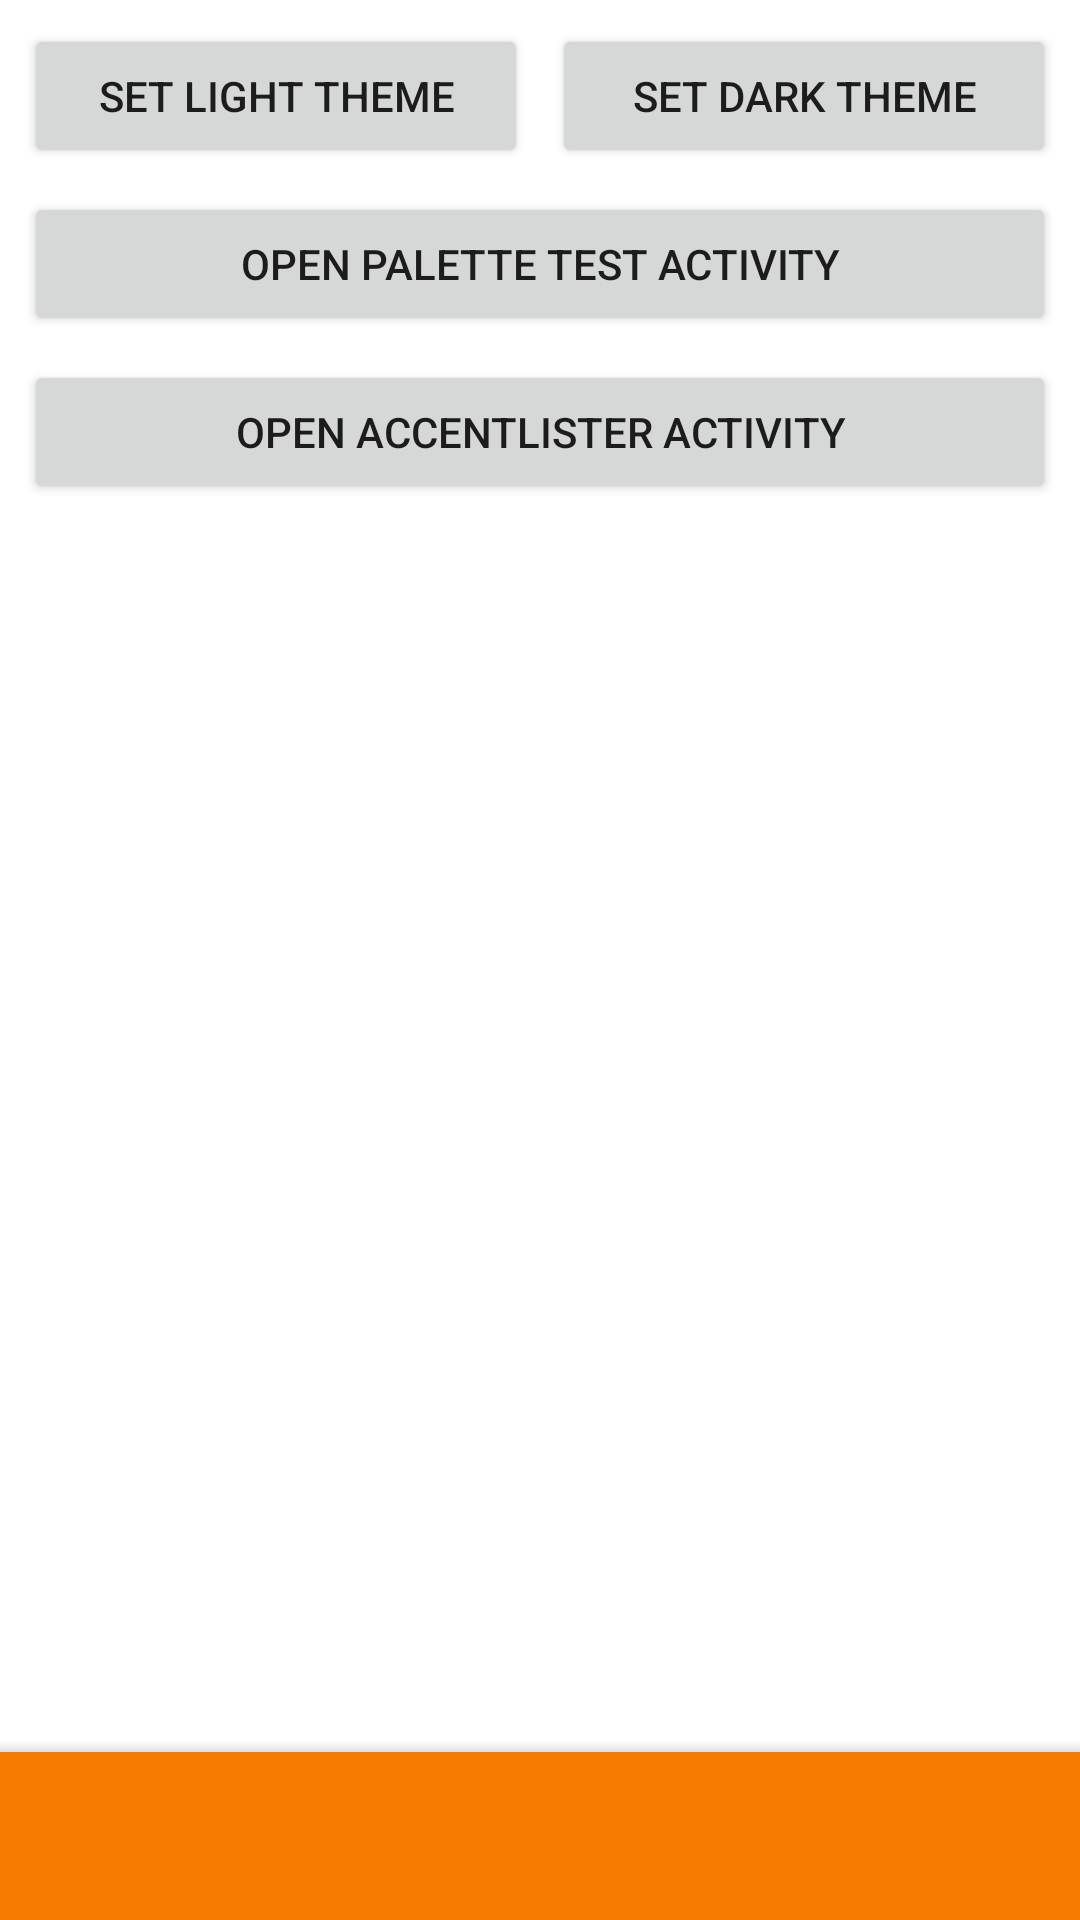

Reconstruct the res/layout file that produces this screen, plus the resources it refers to.
<!-- AndroidManifest.xml: application theme AppTheme -->
<!-- res/layout/activity_test.xml -->
<?xml version="1.0" encoding="utf-8"?>
<androidx.coordinatorlayout.widget.CoordinatorLayout xmlns:android="http://schemas.android.com/apk/res/android"
    xmlns:app="http://schemas.android.com/apk/res-auto"
    xmlns:tools="http://schemas.android.com/tools"
    android:layout_width="match_parent"
    android:layout_height="match_parent"
    tools:context=".activity.test.TestActivity">

    <androidx.constraintlayout.widget.ConstraintLayout
        android:layout_width="match_parent"
        android:layout_height="match_parent"
        android:layout_marginBottom="?actionBarSize">

        <Button
            android:id="@+id/set_lightTheme_button"
            android:layout_width="0dp"
            android:layout_height="wrap_content"
            android:layout_marginStart="8dp"
            android:layout_marginTop="8dp"
            android:layout_marginEnd="4dp"
            android:text="@string/set_light_theme"
            app:layout_constraintEnd_toStartOf="@+id/set_darkTheme_button"
            app:layout_constraintStart_toStartOf="parent"
            app:layout_constraintTop_toTopOf="parent" />

        <Button
            android:id="@+id/set_darkTheme_button"
            android:layout_width="0dp"
            android:layout_height="wrap_content"
            android:layout_marginStart="4dp"
            android:layout_marginTop="8dp"
            android:layout_marginEnd="8dp"
            android:text="@string/set_dark_theme"
            app:layout_constraintEnd_toEndOf="parent"
            app:layout_constraintStart_toEndOf="@+id/set_lightTheme_button"
            app:layout_constraintTop_toTopOf="parent" />

        <Button
            android:id="@+id/open_paletteActivity_button"
            android:layout_width="0dp"
            android:layout_height="wrap_content"
            android:layout_marginStart="8dp"
            android:layout_marginTop="8dp"
            android:layout_marginEnd="8dp"
            android:text="@string/open_palette_activity"
            app:layout_constraintEnd_toEndOf="parent"
            app:layout_constraintStart_toStartOf="parent"
            app:layout_constraintTop_toBottomOf="@+id/set_lightTheme_button" />

        <Button
            android:id="@+id/open_accentListerActivity_button"
            android:layout_width="0dp"
            android:layout_height="wrap_content"
            android:layout_marginStart="8dp"
            android:layout_marginTop="8dp"
            android:layout_marginEnd="8dp"
            android:text="@string/open_accent_list_activity"
            app:layout_constraintEnd_toEndOf="parent"
            app:layout_constraintStart_toStartOf="parent"
            app:layout_constraintTop_toBottomOf="@+id/open_paletteActivity_button" />
    </androidx.constraintlayout.widget.ConstraintLayout>

    <com.google.android.material.bottomappbar.BottomAppBar
        android:id="@+id/bottomAppBar"
        style="@style/Widget.MaterialComponents.BottomAppBar.Colored"
        android:layout_width="match_parent"
        android:layout_height="wrap_content"
        android:layout_gravity="bottom" />
</androidx.coordinatorlayout.widget.CoordinatorLayout>
<!-- resources referenced by this layout -->
<resources>
  <string name="open_accent_list_activity">Open AccentLister Activity</string>
  <string name="open_palette_activity">Open Palette Test Activity</string>
  <string name="set_dark_theme">Set dark theme</string>
  <string name="set_light_theme">Set light theme</string>
  <style name="AppTheme" parent="Theme.MaterialComponents.DayNight.NoActionBar">
          
          <item name="colorPrimary">@color/colorPrimary</item>
          <item name="colorPrimaryDark">@color/colorPrimaryDark</item>
          <item name="colorAccent">@color/colorAccent</item>
          <item name="android:navigationBarColor">@color/colorPrimary</item>
          <item name="android:statusBarColor">@android:color/transparent</item>
          <item name="android:windowLightNavigationBar" tools:targetApi="o_mr1">@bool/nav_light</item>
          <item name="android:windowLightStatusBar" tools:targetApi="m">@bool/light</item>
      </style>
  <color name="colorPrimary">#f57c00</color>
  <color name="colorPrimaryDark">#bb4d00</color>
  <color name="colorAccent">#ffad42</color>
</resources>
